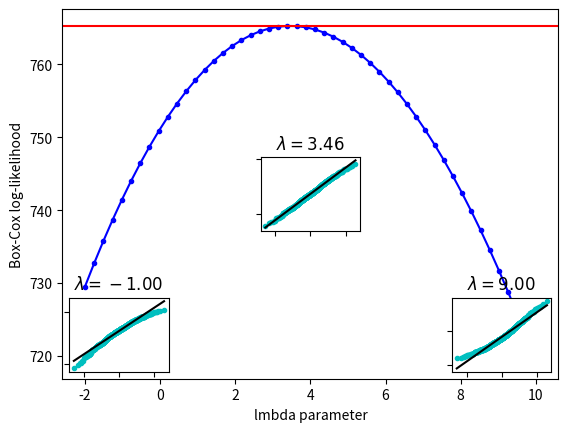

Write the Python code that produced this figure.
import numpy as np
from scipy import stats
import matplotlib.pyplot as plt
from mpl_toolkits.axes_grid1.inset_locator import inset_axes

rng = np.random.default_rng()
x = stats.loggamma.rvs(5, loc=10, size=1000, random_state=rng)
lmbdas = np.linspace(-2, 10)
llf = np.zeros(lmbdas.shape, dtype=float)
for ii, lmbda in enumerate(lmbdas):
    llf[ii] = stats.boxcox_llf(lmbda, x)

x_most_normal, lmbda_optimal = stats.boxcox(x)

fig = plt.figure()
ax = fig.add_subplot(111)
ax.plot(lmbdas, llf, 'b.-')
ax.axhline(stats.boxcox_llf(lmbda_optimal, x), color='r')
ax.set_xlabel('lmbda parameter')
ax.set_ylabel('Box-Cox log-likelihood')

locs = [3, 10, 4]  # 'lower left', 'center', 'lower right'
for lmbda, loc in zip([-1, lmbda_optimal, 9], locs):
    xt = stats.boxcox(x, lmbda=lmbda)
    (osm, osr), (slope, intercept, r_sq) = stats.probplot(xt)
    ax_inset = inset_axes(ax, width="20%", height="20%", loc=loc)
    ax_inset.plot(osm, osr, 'c.', osm, slope*osm + intercept, 'k-')
    ax_inset.set_xticklabels([])
    ax_inset.set_yticklabels([])
    ax_inset.set_title(r'$\lambda=%1.2f$' % lmbda)

plt.show()